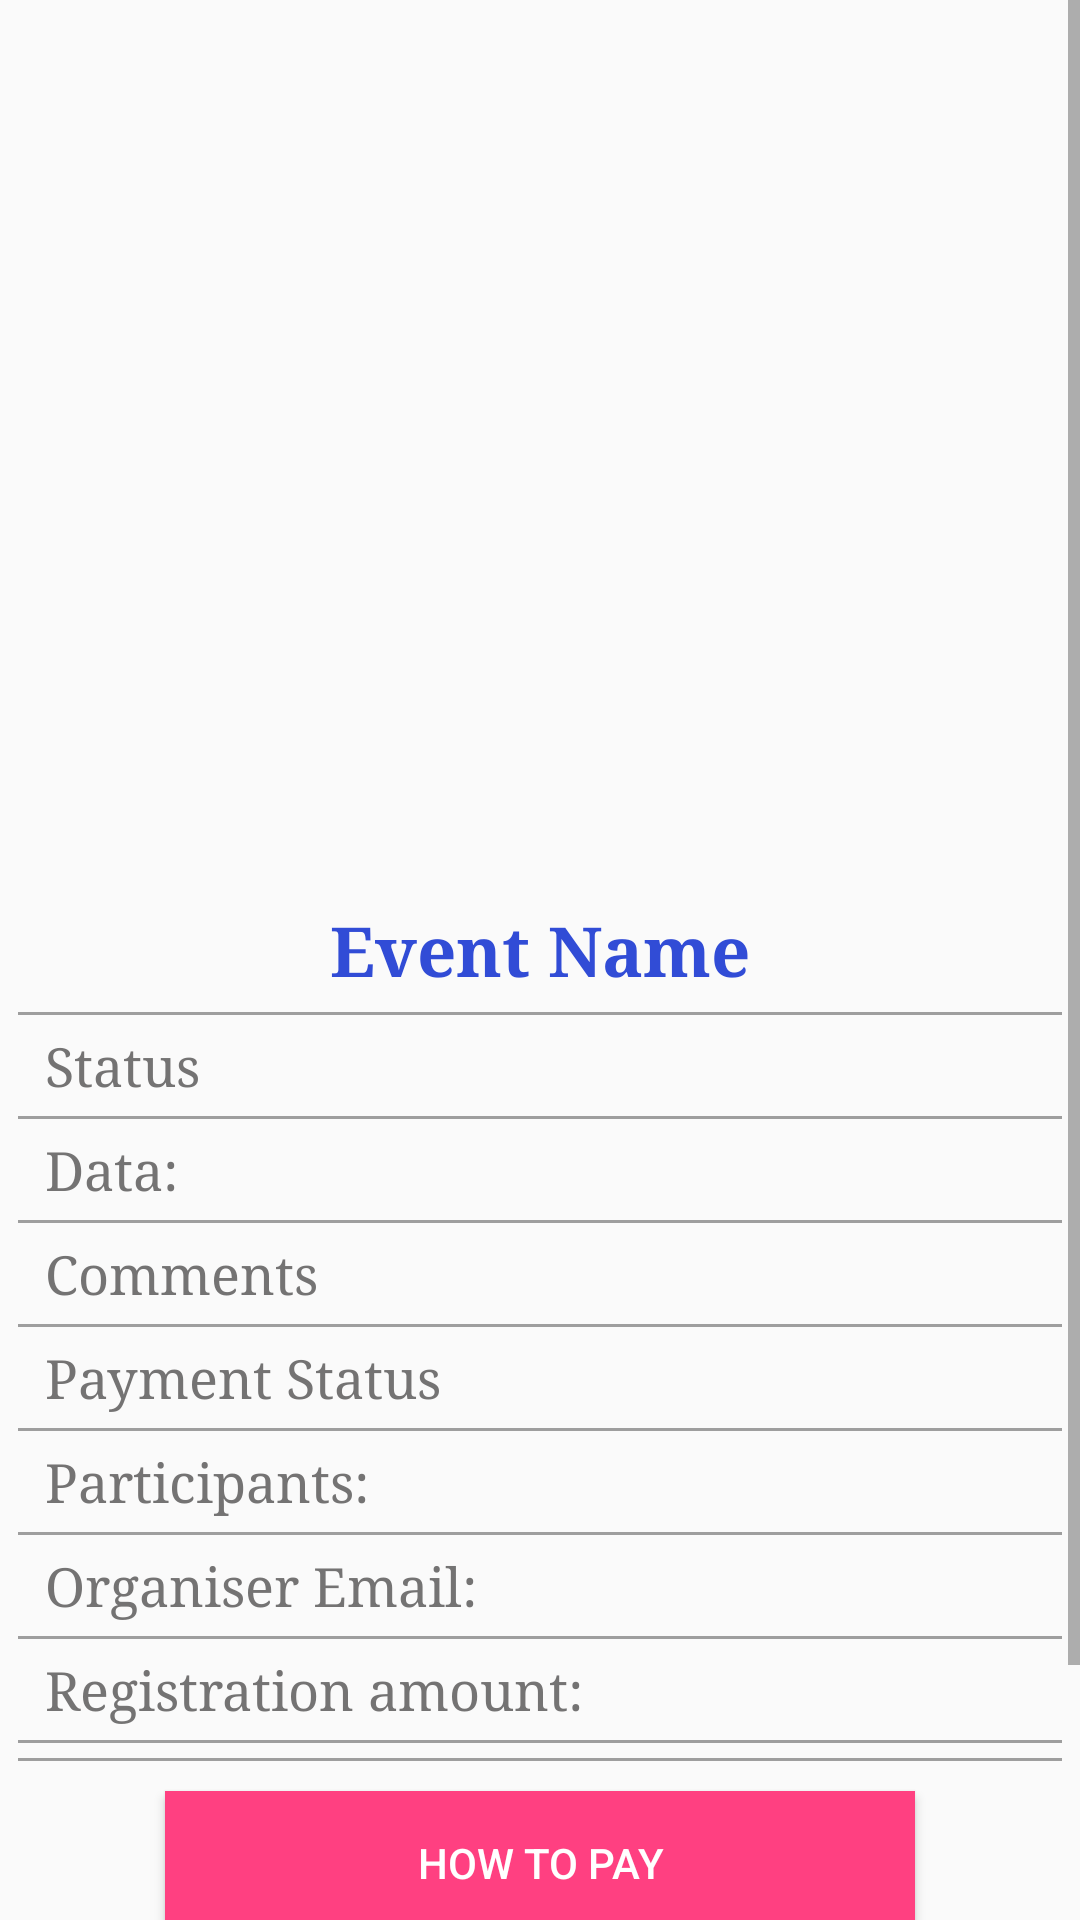

Reconstruct the res/layout file that produces this screen, plus the resources it refers to.
<!-- AndroidManifest.xml: application theme AppTheme -->
<!-- res/layout/activity_my_event_regn_status.xml -->
<?xml version="1.0" encoding="utf-8"?>
<ScrollView xmlns:android="http://schemas.android.com/apk/res/android"
    xmlns:app="http://schemas.android.com/apk/res-auto"
    xmlns:tools="http://schemas.android.com/tools"
    android:layout_width="match_parent"
    android:layout_height="match_parent"
    android:id="@+id/parentMyRegnStatus"
    tools:context=".Activities.MyEventRegnStatus">

    <RelativeLayout
        android:layout_width="match_parent"
        android:layout_height="match_parent">

        <ImageView
            android:id="@+id/show_my_reg_token_qr"
            android:layout_width="256dp"
            android:layout_height="256dp"
            android:layout_marginTop="20dp"
            android:layout_alignParentTop="true"
            android:layout_centerHorizontal="true"
            android:layout_marginBottom="15dp"/>

        <LinearLayout
            android:layout_width="match_parent"
            android:layout_height="match_parent"
            android:layout_below="@id/show_my_reg_token_qr"
            android:layout_margin="5dp"
            android:orientation="vertical">

            <TextView
                android:id="@+id/event_name_regn_status"
                android:layout_width="wrap_content"
                android:layout_height="wrap_content"
                android:layout_gravity="center_horizontal"
                android:layout_marginLeft="10dp"
                android:layout_marginTop="5dp"
                android:layout_marginRight="10dp"
                android:fontFamily="serif"
                android:text="Event Name"
                android:textColor="#314cd6"
                android:textSize="23dp"
                android:textStyle="bold" />

            <View
                android:layout_width="match_parent"
                android:layout_height="1dp"
                android:layout_marginLeft="1dp"
                android:layout_marginTop="5dp"
                android:layout_marginRight="1dp"
                android:background="#9e9e9e" />

            <TextView
                android:id="@+id/status_regn_status"
                android:layout_width="wrap_content"
                android:layout_height="wrap_content"
                android:layout_marginLeft="10dp"
                android:layout_marginTop="5dp"
                android:layout_marginRight="10dp"
                android:fontFamily="serif"
                android:text="Status"
                android:textColor="#747373"
                android:textSize="18dp" />

            <View
                android:layout_width="match_parent"
                android:layout_height="1dp"
                android:layout_marginLeft="1dp"
                android:layout_marginTop="5dp"
                android:layout_marginRight="1dp"
                android:background="#9e9e9e" />

            <TextView
                android:id="@+id/data_regn_status"
                android:layout_width="wrap_content"
                android:layout_height="wrap_content"
                android:layout_marginLeft="10dp"
                android:layout_marginTop="5dp"
                android:layout_marginRight="10dp"
                android:fontFamily="serif"
                android:text="Data:"
                android:textColor="#747373"
                android:textSize="18dp" />

            <View
                android:layout_width="match_parent"
                android:layout_height="1dp"
                android:layout_marginLeft="1dp"
                android:layout_marginTop="5dp"
                android:layout_marginRight="1dp"
                android:background="#9e9e9e" />

            <TextView
                android:id="@+id/regn_status_comments"
                android:layout_width="wrap_content"
                android:layout_height="wrap_content"
                android:layout_marginLeft="10dp"
                android:layout_marginTop="5dp"
                android:layout_marginRight="10dp"
                android:fontFamily="serif"
                android:text="Comments"
                android:textColor="#747373"
                android:textSize="18dp" />

            <View
                android:layout_width="match_parent"
                android:layout_height="1dp"
                android:layout_marginLeft="1dp"
                android:layout_marginTop="5dp"
                android:layout_marginRight="1dp"
                android:background="#9e9e9e" />

            <TextView
                android:id="@+id/payment_status_comments"
                android:layout_width="wrap_content"
                android:layout_height="wrap_content"
                android:layout_marginLeft="10dp"
                android:layout_marginTop="5dp"
                android:layout_marginRight="10dp"
                android:fontFamily="serif"
                android:text="Payment Status"
                android:textColor="#747373"
                android:textSize="18dp" />

            <View
                android:layout_width="match_parent"
                android:layout_height="1dp"
                android:layout_marginLeft="1dp"
                android:layout_marginTop="5dp"
                android:layout_marginRight="1dp"
                android:background="#9e9e9e" />

            <TextView
                android:id="@+id/team_status"
                android:layout_width="wrap_content"
                android:layout_height="wrap_content"
                android:layout_marginLeft="10dp"
                android:layout_marginTop="5dp"
                android:layout_marginRight="10dp"
                android:fontFamily="serif"
                android:text="Participants: "
                android:textColor="#747373"
                android:textSize="18dp" />

            <View
                android:layout_width="match_parent"
                android:layout_height="1dp"
                android:layout_marginLeft="1dp"
                android:layout_marginTop="5dp"
                android:layout_marginRight="1dp"
                android:background="#9e9e9e" />

            <TextView
                android:id="@+id/or_email_status"
                android:layout_width="wrap_content"
                android:layout_height="wrap_content"
                android:layout_marginLeft="10dp"
                android:layout_marginTop="5dp"
                android:layout_marginRight="10dp"
                android:fontFamily="serif"
                android:text="Organiser Email: "
                android:textColor="#747373"
                android:textSize="18dp" />

            <View
                android:layout_width="match_parent"
                android:layout_height="1dp"
                android:layout_marginLeft="1dp"
                android:layout_marginTop="5dp"
                android:layout_marginRight="1dp"
                android:background="#9e9e9e" />

            <TextView
                android:id="@+id/registrationAmount"
                android:layout_width="wrap_content"
                android:layout_height="wrap_content"
                android:layout_marginLeft="10dp"
                android:layout_marginTop="5dp"
                android:layout_marginRight="10dp"
                android:fontFamily="serif"
                android:text="Registration amount: "
                android:textColor="#747373"
                android:textSize="18dp" />

            <View
                android:layout_width="match_parent"
                android:layout_height="1dp"
                android:layout_marginLeft="1dp"
                android:layout_marginTop="5dp"
                android:layout_marginRight="1dp"
                android:background="#9e9e9e" />

            <View
                android:layout_width="match_parent"
                android:layout_height="1dp"
                android:layout_marginLeft="1dp"
                android:layout_marginTop="5dp"
                android:layout_marginRight="1dp"
                android:background="#9e9e9e" />

            <Button
                android:id="@+id/pay_registration_fee"
                android:layout_width="250dp"
                android:layout_height="wrap_content"
                android:layout_gravity="center_horizontal"
                android:layout_marginTop="10dp"
                android:layout_marginBottom="10dp"
                android:background="@color/colorAccent"
                android:text="How to Pay"
                android:textColor="#fff" />

            <Button
                android:id="@+id/sendPaymentScreenshots"
                android:layout_width="250dp"
                android:layout_height="wrap_content"
                android:layout_gravity="center_horizontal"
                android:layout_marginTop="10dp"
                android:layout_marginBottom="20dp"
                android:background="@color/colorAccent"
                android:text="Send Payment Screenshots"
                android:textColor="#fff" />

        </LinearLayout>

    </RelativeLayout>
</ScrollView>
<!-- resources referenced by this layout -->
<resources>
  <color name="colorAccent">#FF4081</color>
  <style name="AppTheme" parent="Theme.AppCompat.Light.DarkActionBar">
          
          <item name="colorPrimary">@color/colorPrimary</item>
          <item name="colorPrimaryDark">@color/colorPrimaryDark</item>
          <item name="colorAccent">@color/colorAccent</item>
  
      </style>
  <color name="colorPrimary">#1976d2</color>
  <color name="colorPrimaryDark">#01579B</color>
</resources>
